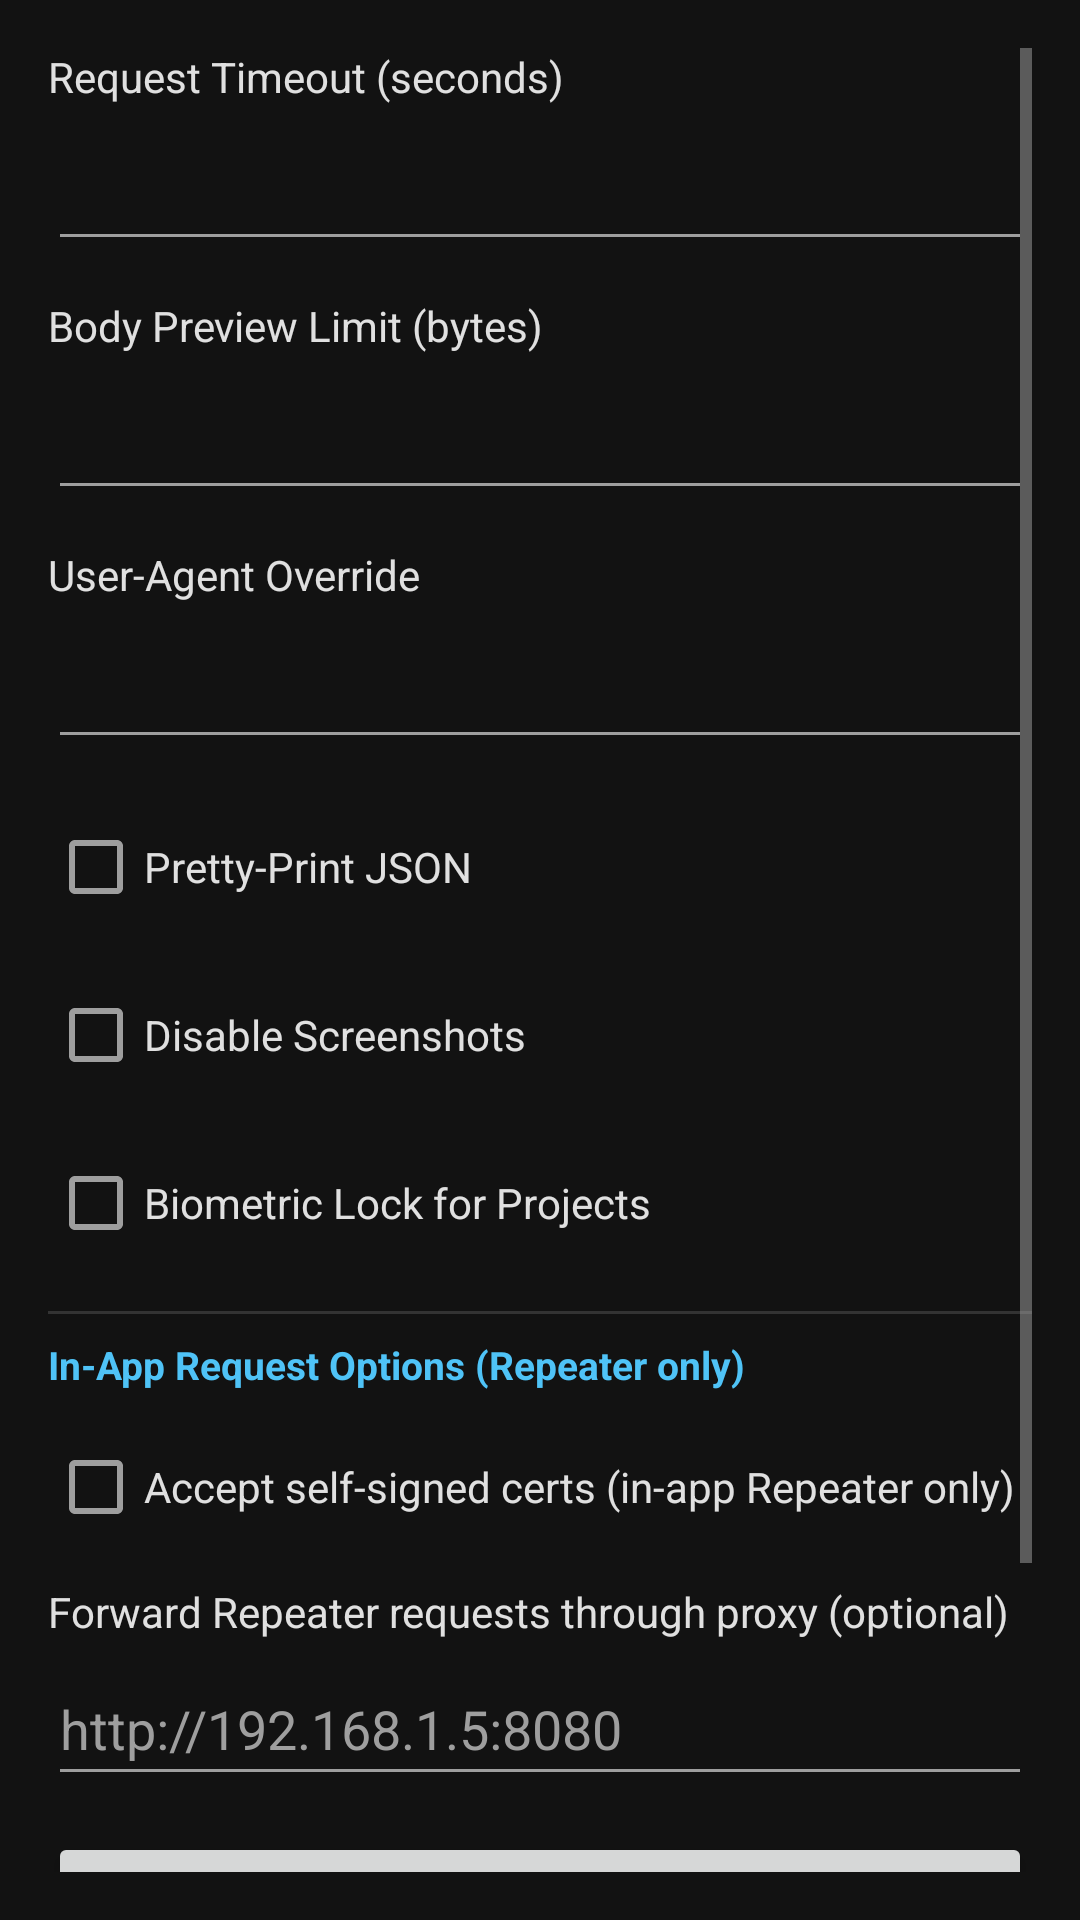

Write the Android layout XML for this screen, with the resource values it uses.
<!-- AndroidManifest.xml: application theme Theme.FortunateHtml -->
<!-- res/layout/fragment_settings.xml -->
<?xml version="1.0" encoding="utf-8"?>
<ScrollView xmlns:android="http://schemas.android.com/apk/res/android"
    android:layout_width="match_parent"
    android:layout_height="match_parent"
    android:background="@color/background"
    android:padding="16dp">

    <LinearLayout
        android:layout_width="match_parent"
        android:layout_height="wrap_content"
        android:orientation="vertical">

        <TextView android:layout_width="wrap_content" android:layout_height="wrap_content"
            android:text="@string/settings_timeout"
            android:textColor="@color/on_surface" android:textSize="14sp"
            android:layout_marginBottom="4dp"/>
        <EditText android:id="@+id/settingsTimeout"
            android:layout_width="match_parent" android:layout_height="48dp"
            android:inputType="number" android:singleLine="true"
            android:textColor="@color/on_surface"
            android:layout_marginBottom="12dp"/>

        <TextView android:layout_width="wrap_content" android:layout_height="wrap_content"
            android:text="@string/settings_body_limit"
            android:textColor="@color/on_surface" android:textSize="14sp"
            android:layout_marginBottom="4dp"/>
        <EditText android:id="@+id/settingsBodyLimit"
            android:layout_width="match_parent" android:layout_height="48dp"
            android:inputType="number" android:singleLine="true"
            android:textColor="@color/on_surface"
            android:layout_marginBottom="12dp"/>

        <TextView android:layout_width="wrap_content" android:layout_height="wrap_content"
            android:text="@string/settings_user_agent"
            android:textColor="@color/on_surface" android:textSize="14sp"
            android:layout_marginBottom="4dp"/>
        <EditText android:id="@+id/settingsUserAgent"
            android:layout_width="match_parent" android:layout_height="48dp"
            android:singleLine="true"
            android:textColor="@color/on_surface"
            android:layout_marginBottom="12dp"/>

        <CheckBox android:id="@+id/settingsPrettyJson"
            android:layout_width="match_parent" android:layout_height="wrap_content"
            android:text="@string/settings_json_pretty"
            android:textColor="@color/on_surface"
            android:layout_marginBottom="8dp"/>

        <CheckBox android:id="@+id/settingsDisableScreenshots"
            android:layout_width="match_parent" android:layout_height="wrap_content"
            android:text="@string/settings_disable_screenshots"
            android:textColor="@color/on_surface"
            android:layout_marginBottom="8dp"/>

        <CheckBox android:id="@+id/settingsBiometric"
            android:layout_width="match_parent" android:layout_height="wrap_content"
            android:text="@string/settings_biometric_lock"
            android:textColor="@color/on_surface"
            android:layout_marginBottom="12dp"/>

        <View android:layout_width="match_parent" android:layout_height="1dp"
            android:background="@color/divider" android:layout_marginBottom="8dp"/>

        <TextView android:layout_width="wrap_content" android:layout_height="wrap_content"
            android:text="In-App Request Options (Repeater only)"
            android:textColor="@color/primary" android:textSize="13sp"
            android:textStyle="bold" android:layout_marginBottom="8dp"/>

        <CheckBox android:id="@+id/settingsSelfSigned"
            android:layout_width="match_parent" android:layout_height="wrap_content"
            android:text="@string/settings_accept_self_signed"
            android:textColor="@color/on_surface"
            android:layout_marginBottom="8dp"/>

        <TextView android:layout_width="wrap_content" android:layout_height="wrap_content"
            android:text="@string/settings_external_proxy_label"
            android:textColor="@color/on_surface" android:textSize="14sp"
            android:layout_marginBottom="4dp"/>
        <EditText android:id="@+id/settingsExternalProxy"
            android:layout_width="match_parent" android:layout_height="48dp"
            android:hint="http://192.168.1.5:8080"
            android:singleLine="true"
            android:inputType="textUri"
            android:textColor="@color/on_surface"
            android:textColorHint="@color/text_secondary"
            android:layout_marginBottom="12dp"/>

        <Button android:id="@+id/btnSaveSettings"
            android:layout_width="match_parent" android:layout_height="48dp"
            android:text="@string/btn_save_settings"
            android:layout_marginBottom="8dp"/>

        <Button android:id="@+id/btnClearData"
            android:layout_width="match_parent" android:layout_height="48dp"
            android:text="@string/settings_clear_data"
            android:layout_marginBottom="8dp"
            style="@style/Widget.MaterialComponents.Button.OutlinedButton"/>

        <Button android:id="@+id/btnReviewAgreement"
            android:layout_width="match_parent" android:layout_height="48dp"
            android:text="@string/settings_review_agreement"
            style="@style/Widget.MaterialComponents.Button.TextButton"/>

    </LinearLayout>

</ScrollView>
<!-- resources referenced by this layout -->
<resources>
  <color name="background">#121212</color>
  <color name="divider">#333333</color>
  <color name="on_surface">#E0E0E0</color>
  <color name="primary">#4FC3F7</color>
  <color name="text_secondary">#9E9E9E</color>
  <string name="btn_save_settings">Save Settings</string>
  <string name="settings_accept_self_signed">Accept self-signed certs (in-app Repeater only)</string>
  <string name="settings_biometric_lock">Biometric Lock for Projects</string>
  <string name="settings_body_limit">Body Preview Limit (bytes)</string>
  <string name="settings_clear_data">Clear All Local Data</string>
  <string name="settings_disable_screenshots">Disable Screenshots</string>
  <string name="settings_external_proxy_label">Forward Repeater requests through proxy (optional)</string>
  <string name="settings_json_pretty">Pretty-Print JSON</string>
  <string name="settings_review_agreement">Review Authorization Agreement</string>
  <string name="settings_timeout">Request Timeout (seconds)</string>
  <string name="settings_user_agent">User-Agent Override</string>
  <style name="Theme.FortunateHtml" parent="Theme.MaterialComponents.DayNight.NoActionBar">
          <item name="colorPrimary">@color/primary</item>
          <item name="colorPrimaryDark">@color/primary_dark</item>
          <item name="colorAccent">@color/accent</item>
          <item name="android:windowBackground">@color/background</item>
          <item name="android:statusBarColor">@color/background</item>
          <item name="android:navigationBarColor">@color/background</item>
          <item name="colorSurface">@color/surface</item>
          <item name="colorOnSurface">@color/on_surface</item>
          <item name="android:textColorPrimary">@color/on_surface</item>
          <item name="android:textColorSecondary">@color/text_secondary</item>
      </style>
  <color name="primary_dark">#0288D1</color>
  <color name="accent">#FF6D00</color>
  <color name="surface">#1E1E1E</color>
</resources>
